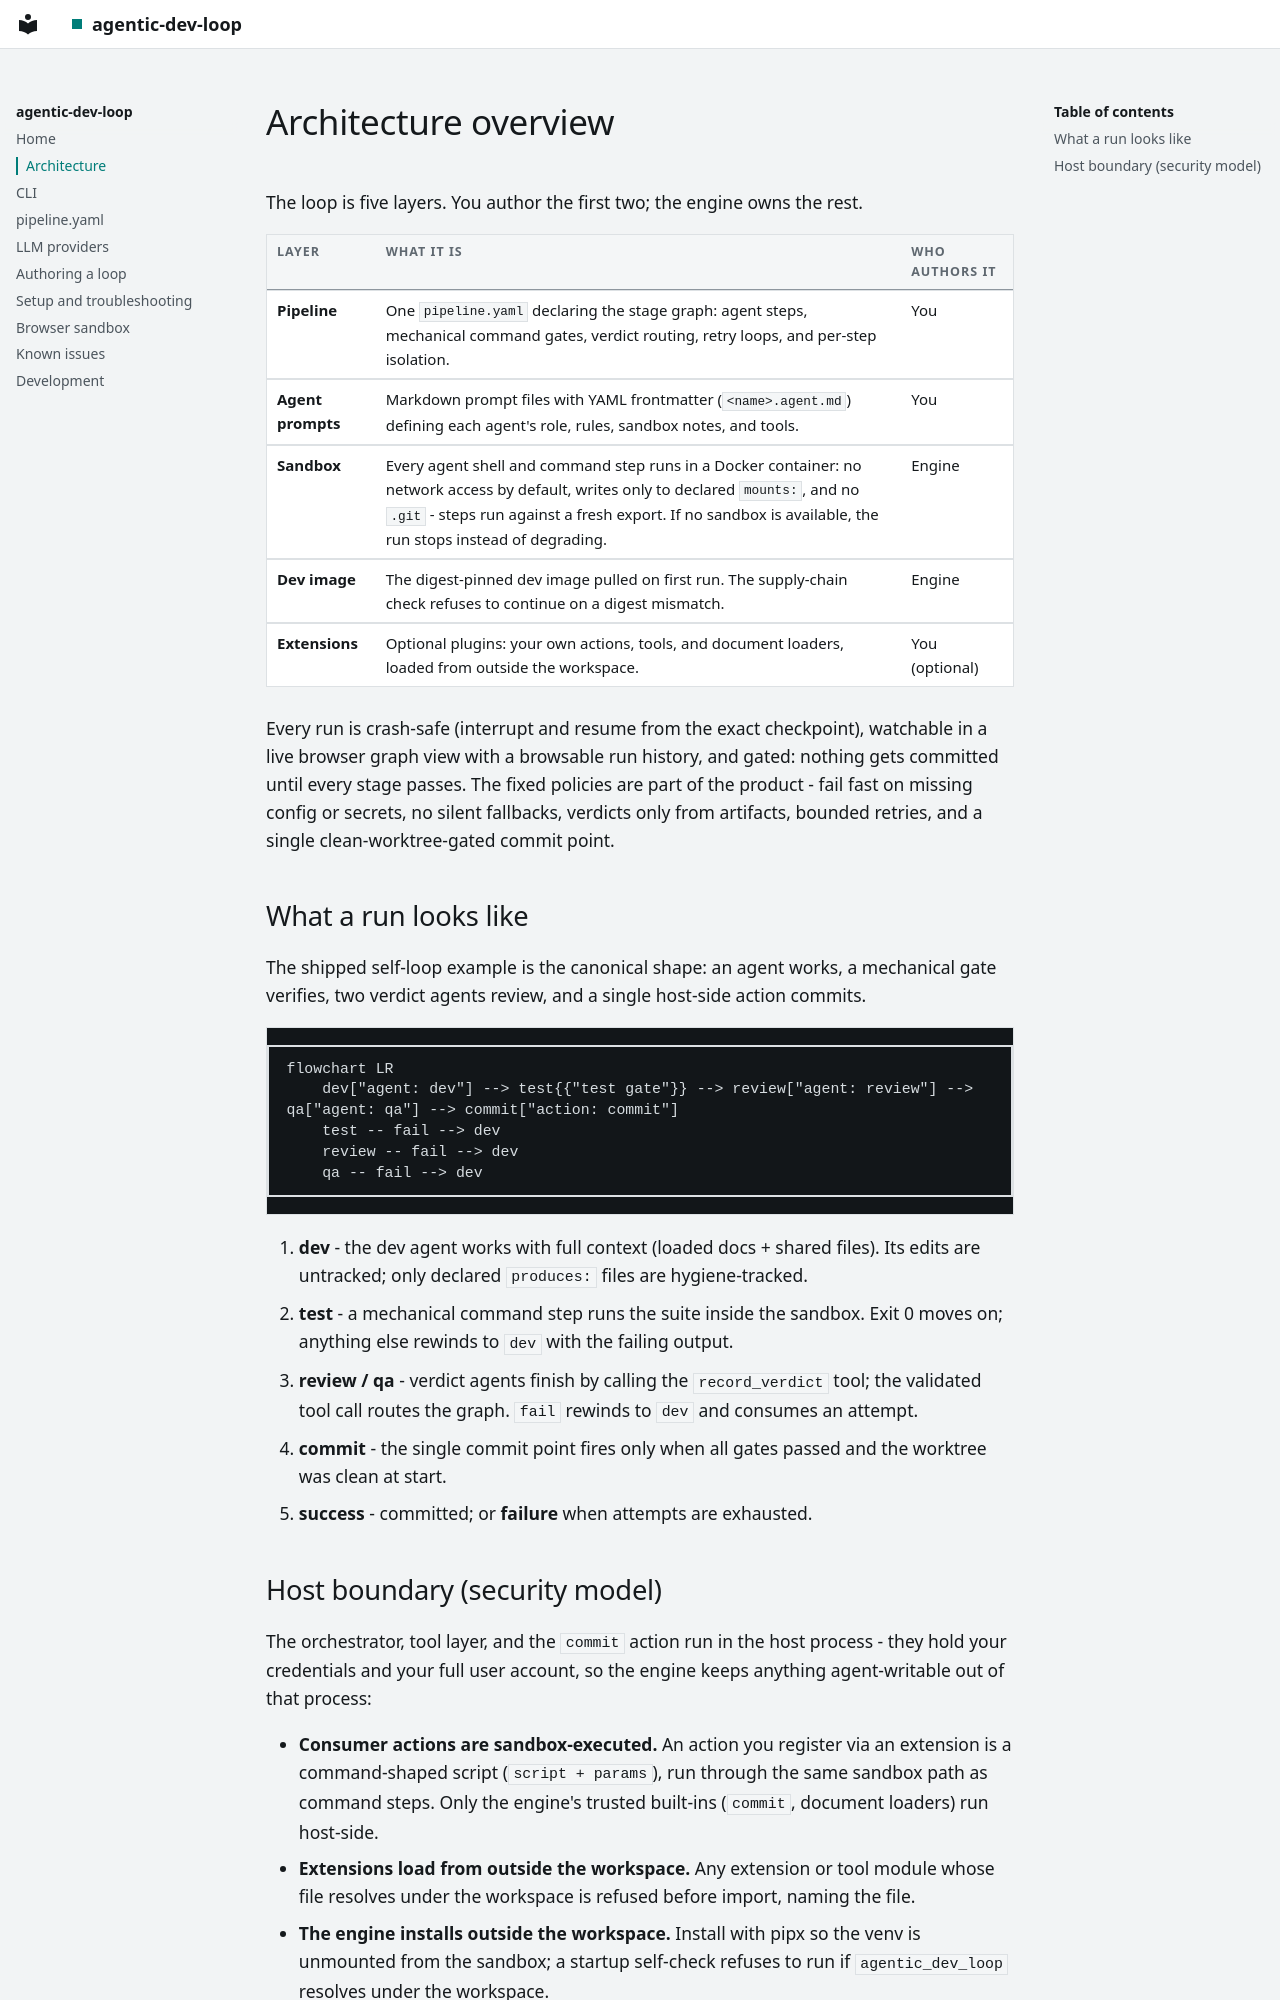

repository: lukedawilson/agentic-dev-loop · page: architecture/index.html · generator: mkdocs

# Architecture overview

The loop is five layers. You author the first two; the engine owns the rest.

| Layer | What it is | Who authors it |
| --- | --- | --- |
| **Pipeline** | One `pipeline.yaml` declaring the stage graph: agent steps, mechanical command gates, verdict routing, retry loops, and per-step isolation. | You |
| **Agent prompts** | Markdown prompt files with YAML frontmatter (`<name>.agent.md`) defining each agent's role, rules, sandbox notes, and tools. | You |
| **Sandbox** | Every agent shell and command step runs in a Docker container: no network access by default, writes only to declared `mounts:`, and no `.git` - steps run against a fresh export. If no sandbox is available, the run stops instead of degrading. | Engine |
| **Dev image** | The digest-pinned dev image pulled on first run. The supply-chain check refuses to continue on a digest mismatch. | Engine |
| **Extensions** | Optional plugins: your own actions, tools, and document loaders, loaded from outside the workspace. | You (optional) |

Every run is crash-safe (interrupt and resume from the exact checkpoint),
watchable in a live browser graph view with a browsable run history, and
gated: nothing gets committed until every stage passes. The fixed policies
are part of the product - fail fast on missing config or secrets, no silent
fallbacks, verdicts only from artifacts, bounded retries, and a single
clean-worktree-gated commit point.

## What a run looks like

The shipped self-loop example is the canonical shape: an agent works, a
mechanical gate verifies, two verdict agents review, and a single host-side
action commits.

```mermaid
flowchart LR
    dev["agent: dev"] --> test{{"test gate"}} --> review["agent: review"] --> qa["agent: qa"] --> commit["action: commit"]
    test -- fail --> dev
    review -- fail --> dev
    qa -- fail --> dev
```

1. **dev** - the dev agent works with full context (loaded docs + shared files).
   Its edits are untracked; only declared `produces:` files are hygiene-tracked.
2. **test** - a mechanical command step runs the suite inside the sandbox.
   Exit 0 moves on; anything else rewinds to `dev` with the failing output.
3. **review / qa** - verdict agents finish by calling the `record_verdict`
   tool; the validated tool call routes the graph. `fail` rewinds to `dev`
   and consumes an attempt.
4. **commit** - the single commit point fires only when all gates passed and
   the worktree was clean at start.
5. **success** - committed; or **failure** when attempts are exhausted.
